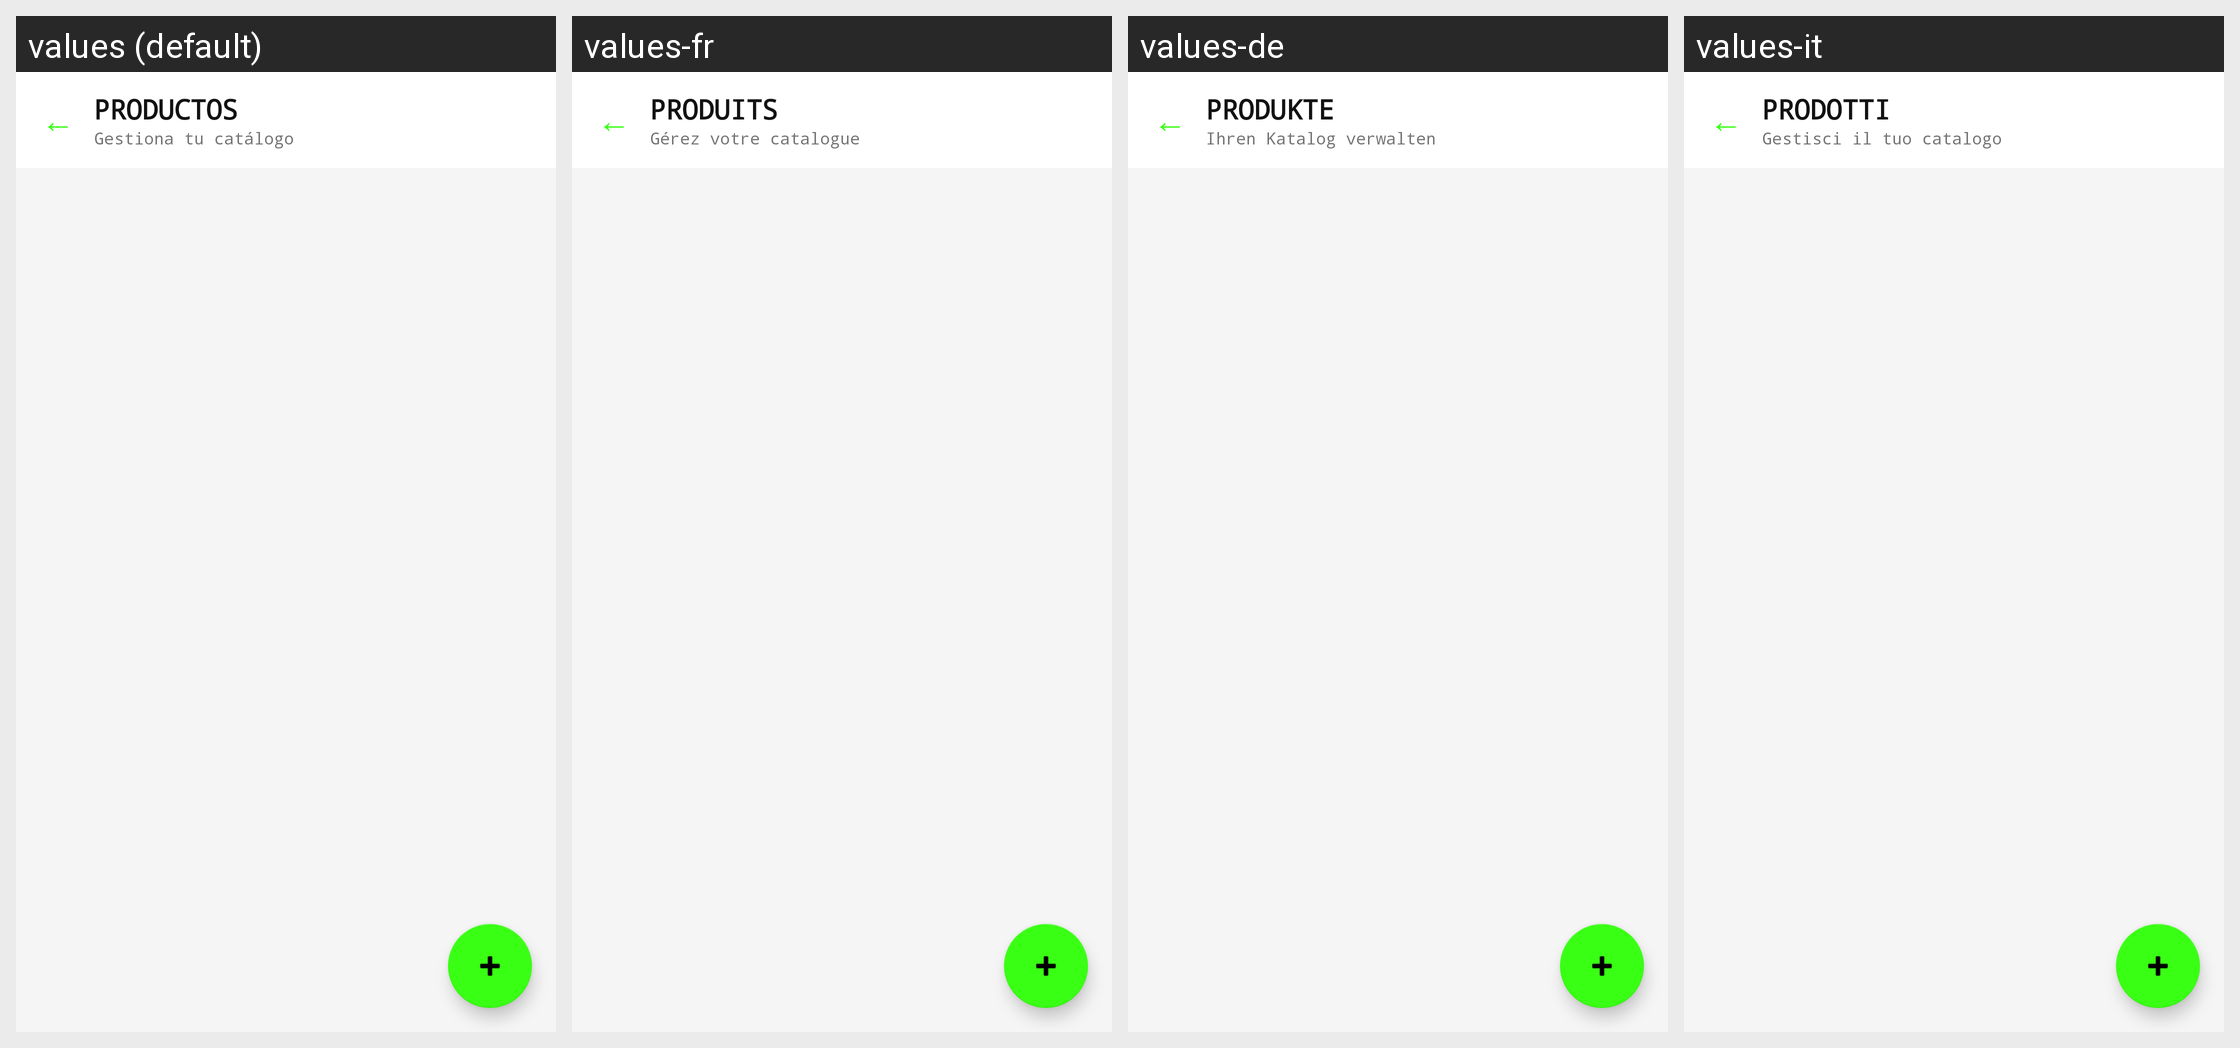

Locale-by-locale string values for the Android screen shown in this grid:
Android screen res/layout/activity_gestion_productos.xml rendered under 4 locales, left to right: values (default), values-fr, values-de, values-it. Device: Nexus 5 (rendered at 1080×1920; each locale shown at half size, 540×960, under a caption strip naming it); theme Theme.CyberPOS.
Other locales in the repository, not shown: values-en, values-pt.
Strings drawn on this screen, with the default value and each locale's value (text and hints the layout hard-codes, and strings that could not be matched under every locale, appear in the picture but are not listed):

title_gestion_productos
  values: PRODUCTOS
  values-fr: PRODUITS
  values-de: PRODUKTE
  values-it: PRODOTTI

subtitle_gestion_productos
  values: Gestiona tu catálogo
  values-fr: Gérez votre catalogue
  values-de: Ihren Katalog verwalten
  values-it: Gestisci il tuo catalogo
